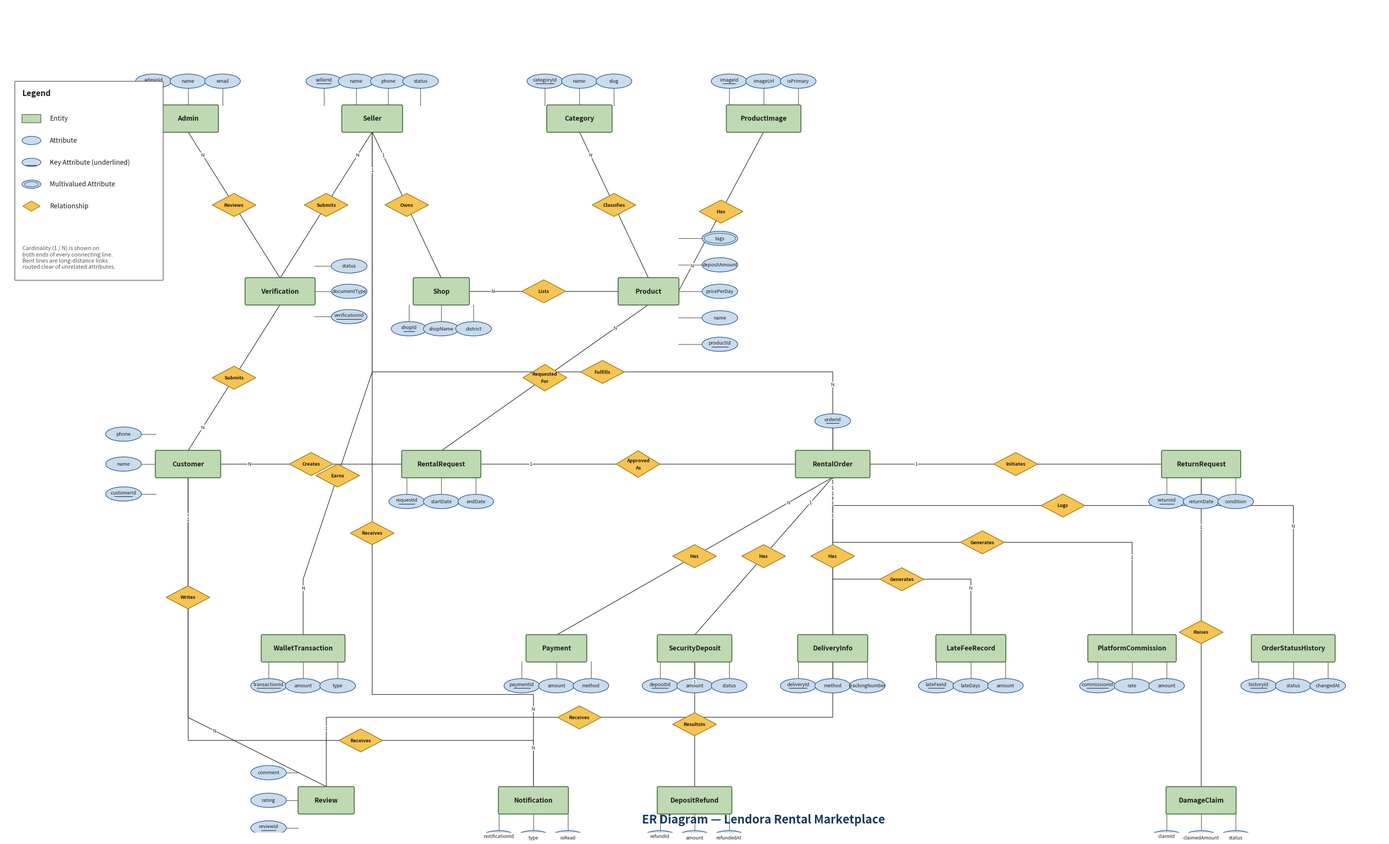

The matplotlib source for this figure:
# -*- coding: utf-8 -*-
"""Chen-notation ER diagram for Lendora — full 22-entity model.
Horizontal spine (Customer -> RentalRequest -> RentalOrder -> ReturnRequest)
with related entities above/below. Relationship diamonds are computed directly
from each connector's path midpoint, so they can never drift off the line.
"""
import matplotlib.pyplot as plt
from matplotlib.patches import Ellipse, FancyBboxPatch
from matplotlib.lines import Line2D

ENTITY_FILL = "#BFD9B3"
ENTITY_EDGE = "#3D6B35"
ATTR_FILL   = "#C9DCEE"
ATTR_EDGE   = "#2F5C8A"
REL_FILL    = "#F6C453"
REL_EDGE    = "#9C7A1E"
LINE_COLOR  = "#333333"
TEXT_COLOR  = "#1A1A1A"
TITLE_COLOR = "#163A5F"

W, H = 60, 36
fig, ax = plt.subplots(figsize=(W * 0.62, H * 0.62))
ax.set_xlim(0, W)
ax.set_ylim(0, H)
ax.set_aspect('equal')
ax.axis('off')

ENTITIES = {}  # name -> (cx, cy, w, h)


def entity(name, cx, cy, w=3.0, h=1.15, fontsize=12.5):
    box = FancyBboxPatch((cx - w/2, cy - h/2), w, h,
                          boxstyle="round,pad=0.02,rounding_size=0.07",
                          linewidth=1.6, edgecolor=ENTITY_EDGE, facecolor=ENTITY_FILL, zorder=3)
    ax.add_patch(box)
    ax.text(cx, cy, name, fontsize=fontsize, fontweight='bold', color=TEXT_COLOR,
             ha='center', va='center', zorder=4)
    ENTITIES[name] = (cx, cy, w, h)
    return ENTITIES[name]


def edge_point(name, direction):
    """Return the point on an entity's bounding box in the given compass direction."""
    cx, cy, w, h = ENTITIES[name]
    return {
        'top': (cx, cy + h/2), 'bottom': (cx, cy - h/2),
        'left': (cx - w/2, cy), 'right': (cx + w/2, cy),
    }[direction]


def relationship_diamond(label, cx, cy, w=1.9, h=1.0, fontsize=9.0):
    pts = [(cx, cy + h/2), (cx + w/2, cy), (cx, cy - h/2), (cx - w/2, cy)]
    poly = plt.Polygon(pts, closed=True, linewidth=1.4, edgecolor=REL_EDGE, facecolor=REL_FILL, zorder=3)
    ax.add_patch(poly)
    for i, ln in enumerate(label.split("\n")):
        ax.text(cx, cy + (0.16 if len(label.split(chr(10))) > 1 and i == 0 else
                          -0.16 if len(label.split(chr(10))) > 1 else 0),
                ln, fontsize=fontsize, fontweight='bold', color=TEXT_COLOR, ha='center', va='center', zorder=4)


def link(e1, dir1, e2, dir2, label, card1, card2, via=None, diamond_w=1.9, diamond_h=1.0, fontsize_card=9.5):
    """Connects entity e1 -> e2 (optionally through waypoints `via`), drawing the
    full line, a relationship diamond centered on the middle segment, and the
    1/N cardinality labels at each end."""
    p1 = edge_point(e1, dir1)
    p2 = edge_point(e2, dir2)
    pts = [p1] + (via or []) + [p2]

    xs = [p[0] for p in pts]
    ys = [p[1] for p in pts]
    ax.add_line(Line2D(xs, ys, color=LINE_COLOR, linewidth=1.2, zorder=1))

    # cardinality near each end
    a, b = pts[0], pts[1]
    ax.text(a[0] + (b[0]-a[0])*0.16, a[1] + (b[1]-a[1])*0.16, card1, fontsize=fontsize_card,
            color=TEXT_COLOR, ha='center', va='center', zorder=4,
            bbox=dict(boxstyle='round,pad=0.05', fc='white', ec='none'))
    a, b = pts[-2], pts[-1]
    ax.text(a[0] + (b[0]-a[0])*0.16, a[1] + (b[1]-a[1])*0.16, card2, fontsize=fontsize_card,
            color=TEXT_COLOR, ha='center', va='center', zorder=4,
            bbox=dict(boxstyle='round,pad=0.05', fc='white', ec='none'))

    # diamond on the geometric midpoint of the *middle* segment (or only segment)
    mid_idx = len(pts) // 2 - 1 if len(pts) > 2 else 0
    m1, m2 = pts[mid_idx], pts[mid_idx + 1]
    dcx, dcy = (m1[0] + m2[0]) / 2, (m1[1] + m2[1]) / 2
    relationship_diamond(label, dcx, dcy, w=diamond_w, h=diamond_h)


def attribute(name, cx, cy, key=False, multivalued=False, w=1.55, h=0.62, fontsize=9.2):
    e = Ellipse((cx, cy), w, h, linewidth=1.25, edgecolor=ATTR_EDGE, facecolor=ATTR_FILL, zorder=3)
    ax.add_patch(e)
    if multivalued:
        ax.add_patch(Ellipse((cx, cy), w - 0.18, h - 0.18, linewidth=1.0, edgecolor=ATTR_EDGE,
                              facecolor='none', zorder=3))
    ax.text(cx, cy + (0.06 if key else 0), name, fontsize=fontsize, color=TEXT_COLOR,
            ha='center', va='center', zorder=4)
    if key:
        half = len(name) * 0.039 * (fontsize / 9.2)
        ax.plot([cx - half, cx + half], [cy - 0.105, cy - 0.105], color=TEXT_COLOR, linewidth=1.0, zorder=4)
    return (cx, cy)


def attach(p1, p2):
    ax.add_line(Line2D([p1[0], p2[0]], [p1[1], p2[1]], color=LINE_COLOR, linewidth=0.9, zorder=1))


def fan(name, attrs, side, spread, dist=1.05):
    ecx, ecy, ew, eh = ENTITIES[name]
    n = len(attrs)
    if side in ('top', 'bottom'):
        xs = [ecx] if n == 1 else [ecx + (i - (n-1)/2) * (spread/(n-1)) for i in range(n)]
        y = ecy + eh/2 + dist if side == 'top' else ecy - eh/2 - dist
        ay = ecy + eh/2 if side == 'top' else ecy - eh/2
        for x, (nm, key, mv) in zip(xs, attrs):
            p = attribute(nm, x, y, key=key, multivalued=mv)
            attach((x, ay), p)
    else:
        ys = [ecy] if n == 1 else [ecy + (i - (n-1)/2) * (spread/(n-1)) for i in range(n)]
        x = ecx + ew/2 + dist if side == 'right' else ecx - ew/2 - dist
        ax_ = ecx + ew/2 if side == 'right' else ecx - ew/2
        for y, (nm, key, mv) in zip(ys, attrs):
            p = attribute(nm, x, y, key=key, multivalued=mv)
            attach((ax_, y), p)


# ════════════════════════════ ROW A — top actors ═══════════════════════════
entity("Admin", 8, 31, w=2.6)
entity("Seller", 16, 31, w=2.6)
entity("Category", 25, 31, w=2.8)
entity("ProductImage", 33, 31, w=3.2)

fan("Admin",  [("adminId", True, False), ("name", False, False), ("email", False, False)], 'top', 3.0)
fan("Seller", [("sellerId", True, False), ("name", False, False), ("phone", False, False),
               ("status", False, False)], 'top', 4.2)
fan("Category", [("categoryId", True, False), ("name", False, False), ("slug", False, False)], 'top', 3.0)
fan("ProductImage", [("imageId", True, False), ("imageUrl", False, False),
                      ("isPrimary", False, False)], 'top', 3.0)

# ════════════════════════ ROW B — verification / shop / product ═══════════
entity("Verification", 12, 23.5, w=3.0)
entity("Shop", 19, 23.5, w=2.4)
entity("Product", 28, 23.5, w=2.6)

fan("Verification", [("verificationId", True, False), ("documentType", False, False),
                      ("status", False, False)], 'right', 2.2, dist=1.5)
fan("Shop", [("shopId", True, False), ("shopName", False, False),
             ("district", False, False)], 'bottom', 2.8)
fan("Product", [("productId", True, False), ("name", False, False), ("pricePerDay", False, False),
                ("depositAmount", False, False), ("tags", False, True)], 'right', 4.6, dist=1.8)

link("Admin", 'bottom', "Verification", 'top', "Reviews", "1", "N")
link("Seller", 'bottom', "Verification", 'top', "Submits", "1", "N")
link("Seller", 'bottom', "Shop", 'top', "Owns", "1", "1")
link("Shop", 'right', "Product", 'left', "Lists", "1", "N")
link("Category", 'bottom', "Product", 'top', "Classifies", "1", "N")
link("Product", 'right', "ProductImage", 'bottom', "Has", "1", "N")

# ════════════════════════════ SPINE ════════════════════════════════════════
entity("Customer", 8, 16, w=2.8)
entity("RentalRequest", 19, 16, w=3.4)
entity("RentalOrder", 36, 16, w=3.2)
entity("ReturnRequest", 52, 16, w=3.4)

fan("Customer", [("customerId", True, False), ("name", False, False), ("phone", False, False)],
    'left', 2.6, dist=1.4)
fan("RentalRequest", [("requestId", True, False), ("startDate", False, False),
                       ("endDate", False, False)], 'bottom', 3.0)
fan("RentalOrder", [("orderId", True, False)], 'top', 0, dist=1.3)
fan("ReturnRequest", [("returnId", True, False), ("returnDate", False, False),
                       ("condition", False, False)], 'bottom', 3.0)

link("Customer", 'top', "Verification", 'bottom', "Submits", "1", "N")
link("Customer", 'right', "RentalRequest", 'left', "Creates", "1", "N")
link("Product", 'bottom', "RentalRequest", 'top', "Requested\nFor", "1", "N", diamond_h=1.15)
link("RentalRequest", 'right', "RentalOrder", 'left', "Approved\nAs", "1", "1", diamond_h=1.15)
link("RentalOrder", 'right', "ReturnRequest", 'left', "Initiates", "1", "1")
link("Seller", 'bottom', "RentalOrder", 'top', "Fulfills", "1", "N",
     via=[(16, 20), (36, 20)])

# ════════════════════════ ROW C — financial / logistics outcomes ══════════
entity("WalletTransaction", 13, 8, w=3.6)
entity("Payment", 24, 8, w=2.6)
entity("SecurityDeposit", 30, 8, w=3.2)
entity("DeliveryInfo", 36, 8, w=3.0)
entity("LateFeeRecord", 42, 8, w=3.0)
entity("PlatformCommission", 49, 8, w=3.8)
entity("OrderStatusHistory", 56, 8, w=3.6)

fan("WalletTransaction", [("transactionId", True, False), ("amount", False, False),
                           ("type", False, False)], 'bottom', 3.0)
fan("Payment", [("paymentId", True, False), ("amount", False, False),
                ("method", False, False)], 'bottom', 3.0)
fan("SecurityDeposit", [("depositId", True, False), ("amount", False, False),
                         ("status", False, False)], 'bottom', 3.0)
fan("DeliveryInfo", [("deliveryId", True, False), ("method", False, False),
                      ("trackingNumber", False, False)], 'bottom', 3.0)
fan("LateFeeRecord", [("lateFeeId", True, False), ("lateDays", False, False),
                       ("amount", False, False)], 'bottom', 3.0)
fan("PlatformCommission", [("commissionId", True, False), ("rate", False, False),
                            ("amount", False, False)], 'bottom', 3.0)
fan("OrderStatusHistory", [("historyId", True, False), ("status", False, False),
                            ("changedAt", False, False)], 'bottom', 3.0)

link("Seller", 'bottom', "WalletTransaction", 'top', "Earns", "1", "N",
     via=[(16, 20), (13, 11)])
link("RentalOrder", 'bottom', "Payment", 'top', "Has", "1", "N")
link("RentalOrder", 'bottom', "SecurityDeposit", 'top', "Has", "1", "1")
link("RentalOrder", 'bottom', "DeliveryInfo", 'top', "Has", "1", "1")
link("RentalOrder", 'bottom', "LateFeeRecord", 'top', "Generates", "1", "N",
     via=[(36, 11), (42, 11)])
link("RentalOrder", 'bottom', "PlatformCommission", 'top', "Generates", "1", "1",
     via=[(36, 12.6), (49, 12.6)])
link("RentalOrder", 'bottom', "OrderStatusHistory", 'top', "Logs", "1", "N",
     via=[(36, 14.2), (56, 14.2)])

# ════════════════════════════ ROW D — second-order outcomes ═══════════════
entity("DepositRefund", 30, 1.4, w=3.2)
entity("DamageClaim", 52, 1.4, w=3.0)
entity("Review", 14, 1.4, w=2.4)
entity("Notification", 23, 1.4, w=3.0)

fan("DepositRefund", [("refundId", True, False), ("amount", False, False),
                       ("refundedAt", False, False)], 'bottom', 3.0)
fan("DamageClaim", [("claimId", True, False), ("claimedAmount", False, False),
                     ("status", False, False)], 'bottom', 3.0)
fan("Review", [("reviewId", True, False), ("rating", False, False),
                ("comment", False, False)], 'left', 2.4, dist=1.3)
fan("Notification", [("notificationId", True, False), ("type", False, False),
                      ("isRead", False, False)], 'bottom', 3.0)

link("SecurityDeposit", 'bottom', "DepositRefund", 'top', "ResultsIn", "1", "1")
link("ReturnRequest", 'bottom', "DamageClaim", 'top', "Raises", "1", "1")
link("RentalOrder", 'bottom', "Review", 'top', "Receives", "1", "1",
     via=[(36, 5), (14, 5)])
link("Customer", 'bottom', "Review", 'right', "Writes", "1", "N",
     via=[(8, 5)])
link("Customer", 'bottom', "Notification", 'top', "Receives", "1", "N",
     via=[(8, 4), (23, 4)])
link("Seller", 'bottom', "Notification", 'top', "Receives", "1", "N",
     via=[(16, 20), (16, 6), (23, 6)])

# ───────────────────────────── Legend ───────────────────────────────────────
lx, ly = 0.5, 24.0
lw, lh = 6.4, 8.6
ax.add_patch(FancyBboxPatch((lx, ly), lw, lh, boxstyle="round,pad=0.02", linewidth=1.2,
                             edgecolor="#555555", facecolor="white", zorder=5))
ax.text(lx + 0.3, ly + lh - 0.6, "Legend", fontsize=15, fontweight='bold', color=TEXT_COLOR, zorder=6)

legend_items = [
    ("entity", "Entity"), ("attr", "Attribute"), ("key", "Key Attribute (underlined)"),
    ("mv", "Multivalued Attribute"), ("rel", "Relationship"),
]
ly0 = ly + lh - 1.6
for i, (kind, label) in enumerate(legend_items):
    yy = ly0 - i * 0.95
    cx0 = lx + 0.7
    if kind == "entity":
        ax.add_patch(FancyBboxPatch((cx0 - 0.4, yy - 0.17), 0.8, 0.34, boxstyle="round,pad=0.01",
                                     linewidth=1.2, edgecolor=ENTITY_EDGE, facecolor=ENTITY_FILL, zorder=6))
    elif kind == "rel":
        pts = [(cx0, yy + 0.22), (cx0 + 0.38, yy), (cx0, yy - 0.22), (cx0 - 0.38, yy)]
        ax.add_patch(plt.Polygon(pts, closed=True, linewidth=1.2, edgecolor=REL_EDGE, facecolor=REL_FILL, zorder=6))
    else:
        ax.add_patch(Ellipse((cx0, yy), 0.82, 0.36, linewidth=1.2, edgecolor=ATTR_EDGE,
                              facecolor=ATTR_FILL, zorder=6))
        if kind == 'mv':
            ax.add_patch(Ellipse((cx0, yy), 0.60, 0.22, linewidth=1.0, edgecolor=ATTR_EDGE,
                                  facecolor='none', zorder=6))
        if kind == 'key':
            ax.plot([cx0 - 0.22, cx0 + 0.22], [yy - 0.13, yy - 0.13], color=TEXT_COLOR, linewidth=1.1, zorder=6)
    ax.text(lx + 1.5, yy, label, fontsize=12.5, color=TEXT_COLOR, va='center', zorder=6)

ax.text(lx + 0.3, ly + 0.5,
        "Cardinality (1 / N) is shown on\nboth ends of every connecting line.\n"
        "Bent lines are long-distance links\nrouted clear of unrelated attributes.",
        fontsize=10.5, color="#555555", style='italic', zorder=6)

# ───────────────────────────── Title ────────────────────────────────────────
ax.text(W/2 + 3, 0.4, "ER Diagram — Lendora Rental Marketplace", fontsize=22, fontweight='bold',
        color=TITLE_COLOR, ha='center', zorder=6)

plt.tight_layout()
fig.savefig("Lendora_ER_Diagram.png", dpi=170, bbox_inches='tight', facecolor='white')
fig.savefig("Lendora_ER_Diagram.pdf", bbox_inches='tight', facecolor='white')
print("Saved Lendora_ER_Diagram.png and .pdf")
